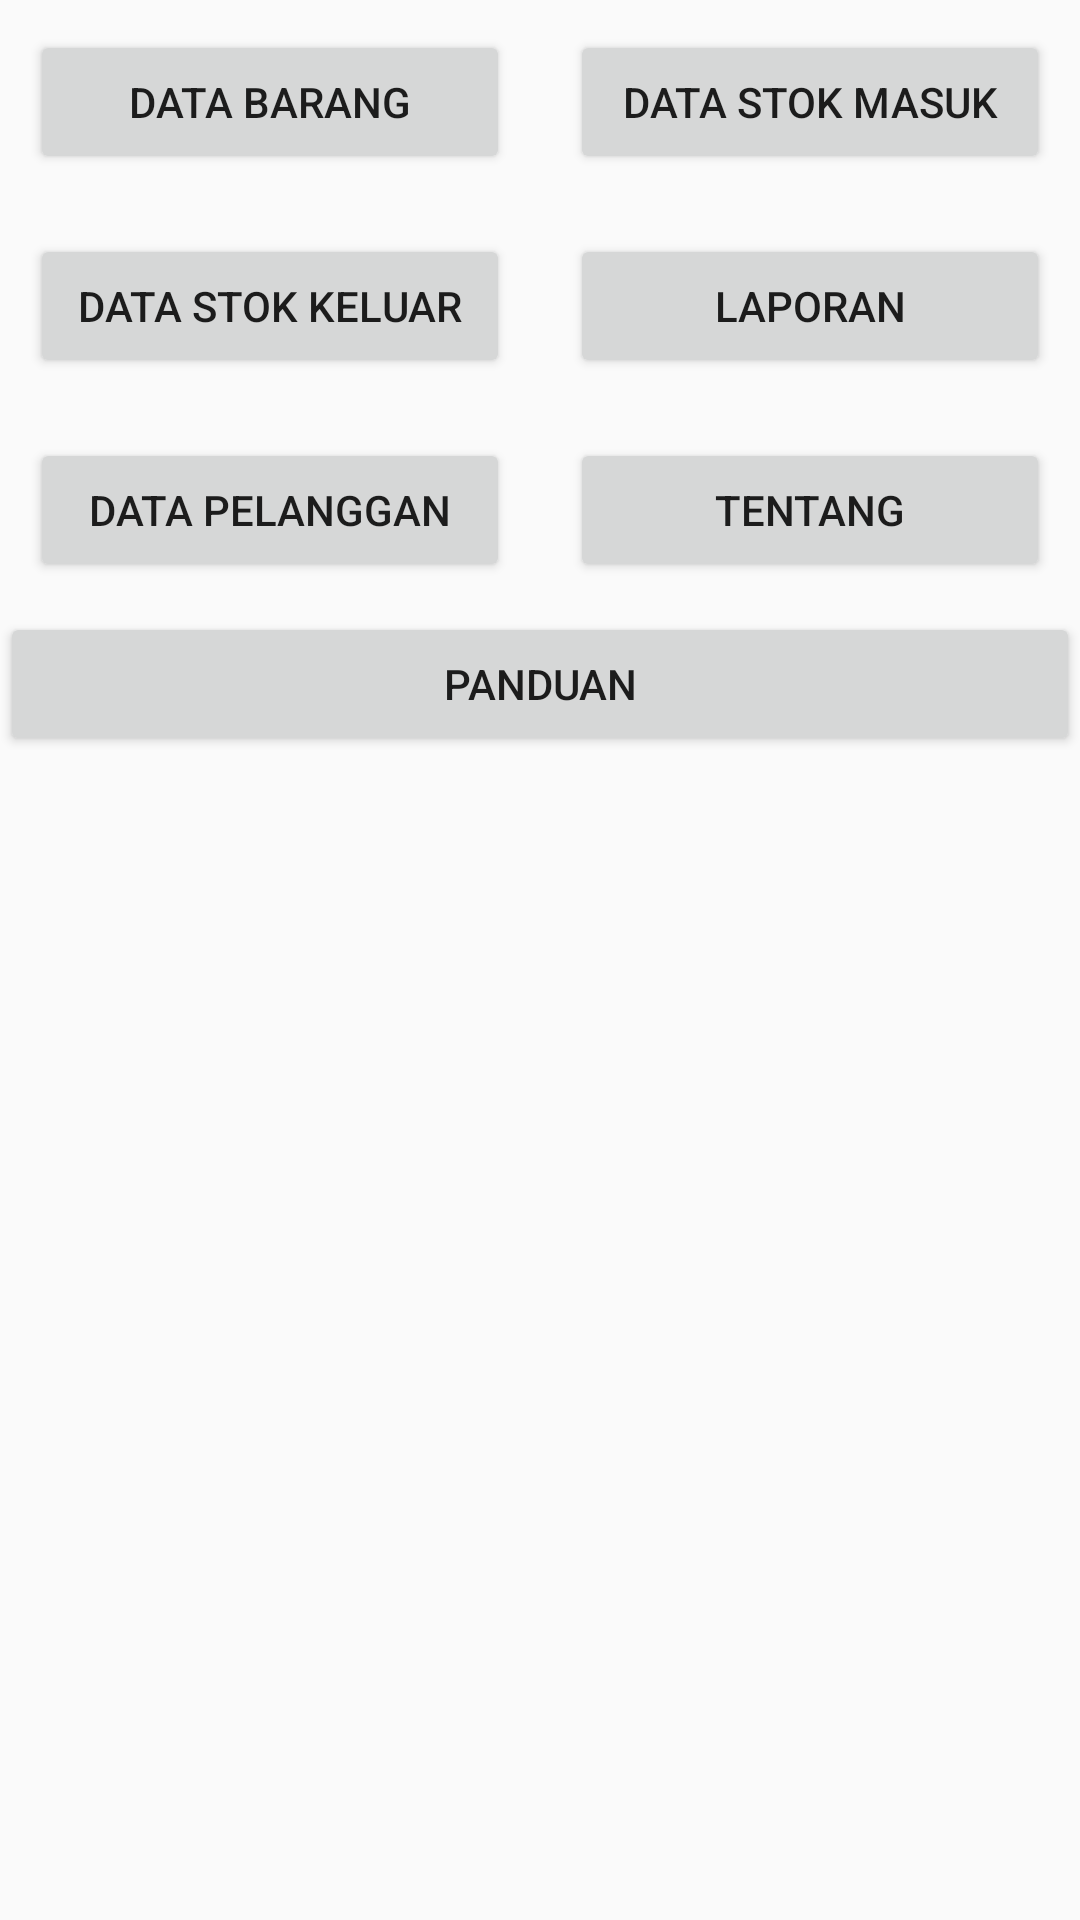

The Android layout XML behind this screen, and the referenced resources:
<!-- AndroidManifest.xml: application theme Theme.Inventory -->
<!-- res/layout/activity_home.xml -->
<?xml version="1.0" encoding="utf-8"?>
<LinearLayout
    android:orientation="vertical"
    xmlns:android="http://schemas.android.com/apk/res/android"
    xmlns:app="http://schemas.android.com/apk/res-auto"
    xmlns:tools="http://schemas.android.com/tools"
    android:layout_width="match_parent"
    android:layout_height="match_parent"
    tools:context=".ui.Home">

    <LinearLayout
        android:layout_width="match_parent"
        android:layout_height="wrap_content"
        android:orientation="horizontal">
<Button
    android:id="@+id/data_barang"
    android:onClick="Data_Barang"
    android:layout_margin="10dp"
    android:layout_width="0dp"
    android:layout_height="wrap_content"
    android:layout_weight="1"
    android:text="Data barang"
    />

        <Button
            android:layout_margin="10dp"
            android:layout_width="0dp"
            android:layout_height="wrap_content"
            android:layout_weight="1"
            android:text="Data Stok Masuk"
            />
    </LinearLayout>

    <LinearLayout
        android:layout_width="match_parent"
        android:layout_height="wrap_content"
        android:orientation="horizontal">
        <Button
            android:layout_margin="10dp"
            android:layout_width="0dp"
            android:layout_height="wrap_content"
            android:layout_weight="1"
            android:text="Data Stok Keluar"
            />

        <Button
            android:layout_margin="10dp"
            android:layout_width="0dp"
            android:layout_height="wrap_content"
            android:layout_weight="1"
            android:text="Laporan"
            />
    </LinearLayout>
    <LinearLayout
        android:layout_width="match_parent"
        android:layout_height="wrap_content"
        android:orientation="horizontal">
        <Button
            android:id="@+id/pelanggan"
            android:layout_margin="10dp"
            android:layout_width="0dp"
            android:layout_height="wrap_content"
            android:layout_weight="1"
            android:text="Data Pelanggan"
            />

        <Button
            android:id="@+id/tentang"
            android:layout_margin="10dp"
            android:layout_width="0dp"
            android:layout_height="wrap_content"
            android:layout_weight="1"
            android:text="Tentang"
            />
    </LinearLayout>

    <LinearLayout
        android:layout_width="match_parent"
        android:layout_height="wrap_content"
        android:orientation="horizontal">
        <Button
            android:layout_width="0dp"
            android:layout_height="wrap_content"
            android:layout_weight="1"
            android:text="@string/panduan"
            />
    </LinearLayout>
</LinearLayout>
<!-- resources referenced by this layout -->
<resources>
  <string name="panduan">Panduan</string>
  <style name="Theme.Inventory" parent="Theme.AppCompat.Light.DarkActionBar">
          
          <item name="colorPrimary">@color/purple_500</item>
          <item name="colorPrimaryVariant">@color/purple_700</item>
          <item name="colorOnPrimary">@color/white</item>
          
          <item name="colorSecondary">@color/teal_200</item>
          <item name="colorSecondaryVariant">@color/teal_700</item>
          <item name="colorOnSecondary">@color/black</item>
          
          <item name="android:statusBarColor" tools:targetApi="l">?attr/colorPrimaryVariant</item>
          
      </style>
  <!-- not gathered from this repository: default colours our renderer supplied (Android Studio template values) -->
  <color name="purple_500">#FF6200EE</color>
  <color name="purple_700">#FF3700B3</color>
  <color name="teal_200">#FF03DAC5</color>
  <color name="teal_700">#FF018786</color>
  <color name="black">#FF000000</color>
  <color name="white">#FFFFFFFF</color>
</resources>
